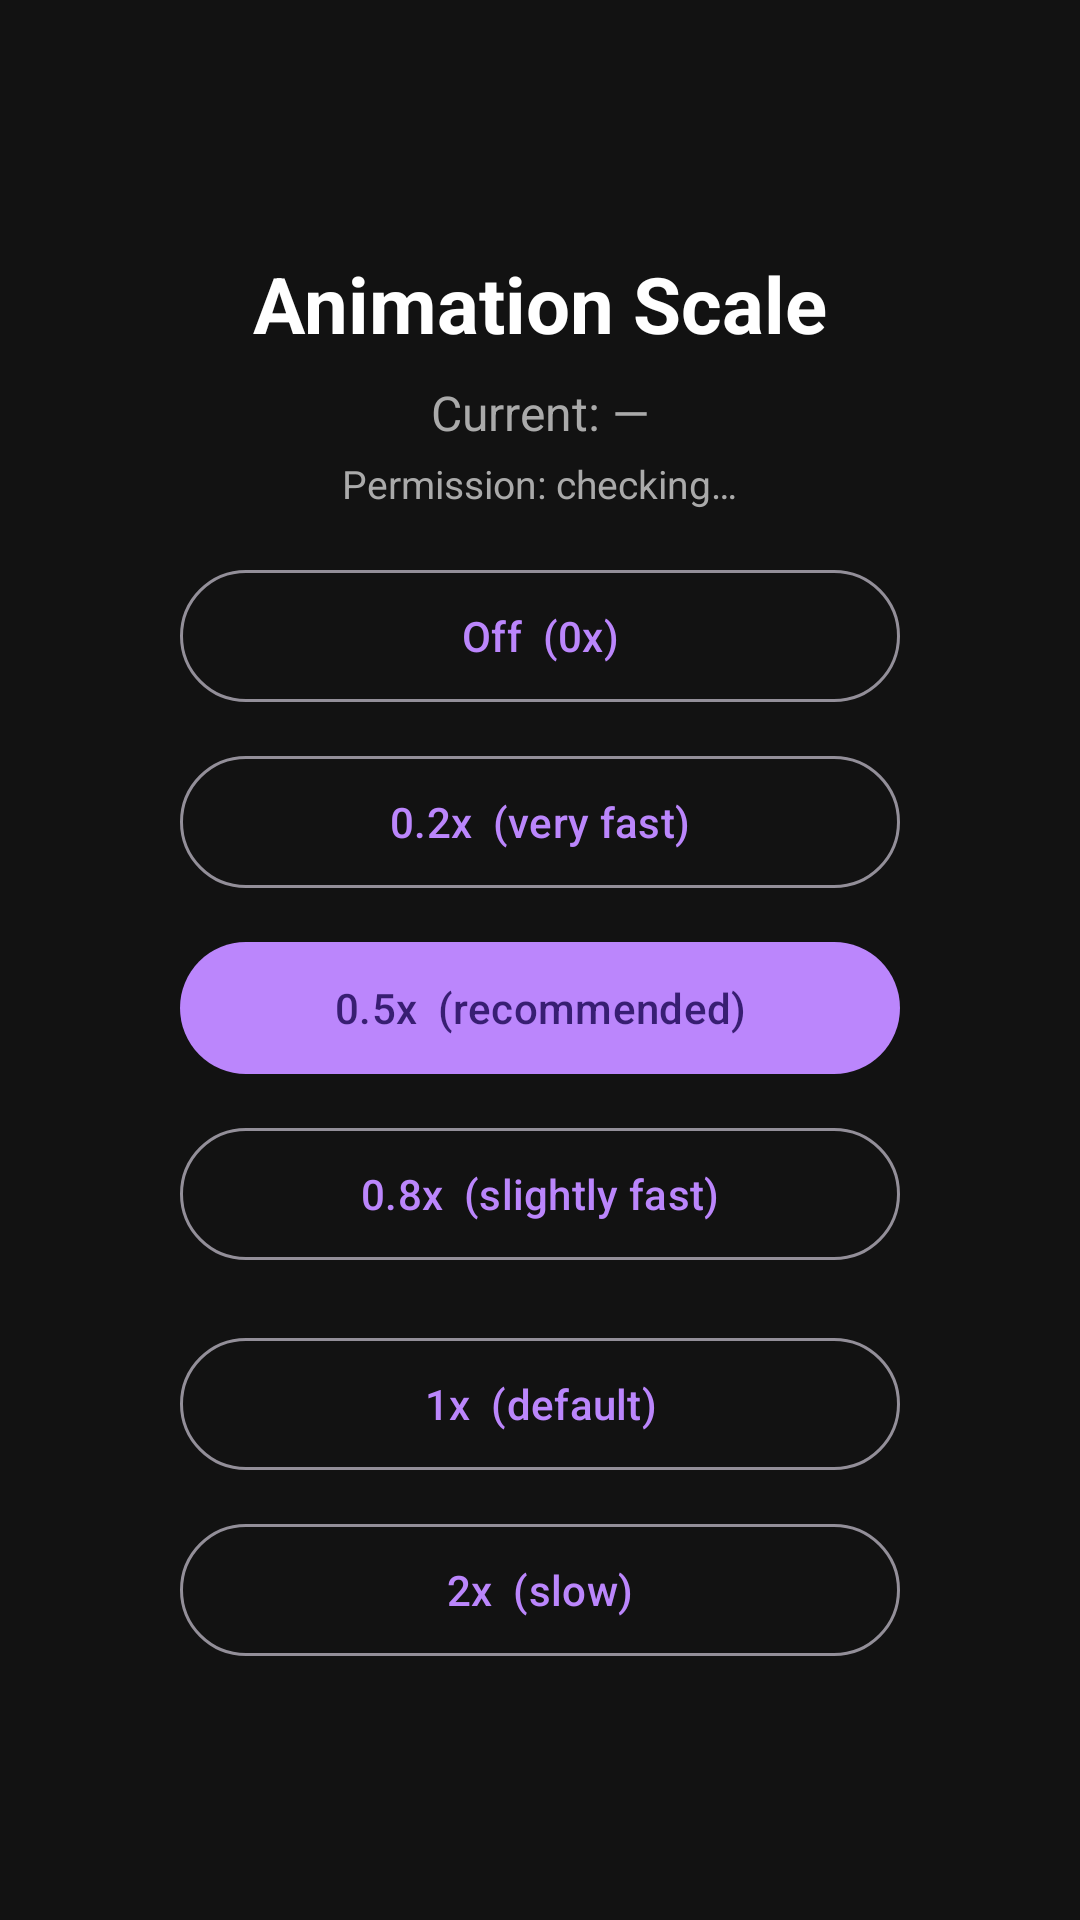

Produce the Android XML layout that renders to this screen, including the resource entries it uses.
<!-- AndroidManifest.xml: application theme Theme.AnimScale -->
<!-- res/layout/activity_main.xml -->
<?xml version="1.0" encoding="utf-8"?>
<LinearLayout xmlns:android="http://schemas.android.com/apk/res/android"
    xmlns:app="http://schemas.android.com/apk/res-auto"
    android:layout_width="match_parent"
    android:layout_height="match_parent"
    android:orientation="vertical"
    android:gravity="center"
    android:padding="32dp"
    android:background="@color/bg">

    <TextView
        android:id="@+id/tv_title"
        android:layout_width="wrap_content"
        android:layout_height="wrap_content"
        android:text="Animation Scale"
        android:textSize="26sp"
        android:textStyle="bold"
        android:textColor="@color/text_primary"
        android:layout_marginBottom="8dp" />

    <TextView
        android:id="@+id/tv_current_scale"
        android:layout_width="wrap_content"
        android:layout_height="wrap_content"
        android:text="Current: —"
        android:textSize="16sp"
        android:textColor="@color/text_secondary"
        android:layout_marginBottom="4dp" />

    <TextView
        android:id="@+id/tv_permission_status"
        android:layout_width="wrap_content"
        android:layout_height="wrap_content"
        android:text="Permission: checking…"
        android:textSize="13sp"
        android:textColor="@color/text_secondary"
        android:layout_marginBottom="16dp" />

    <com.google.android.material.button.MaterialButton
        android:id="@+id/btn_grant_permission"
        android:layout_width="240dp"
        android:layout_height="56dp"
        android:text="Grant Permission"
        android:textSize="15sp"
        android:visibility="gone"
        app:backgroundTint="#CF6679"
        android:layout_marginBottom="24dp" />

    

    <com.google.android.material.button.MaterialButton
        android:id="@+id/btn_off"
        android:layout_width="240dp"
        android:layout_height="52dp"
        android:text="Off  (0x)"
        android:textSize="14sp"
        style="@style/Widget.Material3.Button.OutlinedButton"
        android:layout_marginBottom="10dp" />

    <com.google.android.material.button.MaterialButton
        android:id="@+id/btn_point2"
        android:layout_width="240dp"
        android:layout_height="52dp"
        android:text="0.2x  (very fast)"
        android:textSize="14sp"
        style="@style/Widget.Material3.Button.OutlinedButton"
        android:layout_marginBottom="10dp" />

    <com.google.android.material.button.MaterialButton
        android:id="@+id/btn_half"
        android:layout_width="240dp"
        android:layout_height="52dp"
        android:text="0.5x  (recommended)"
        android:textSize="14sp"
        android:layout_marginBottom="10dp" />

    <com.google.android.material.button.MaterialButton
        android:id="@+id/btn_point8"
        android:layout_width="240dp"
        android:layout_height="52dp"
        android:text="0.8x  (slightly fast)"
        android:textSize="14sp"
        style="@style/Widget.Material3.Button.OutlinedButton"
        android:layout_marginBottom="18dp" />

    

    <com.google.android.material.button.MaterialButton
        android:id="@+id/btn_one"
        android:layout_width="240dp"
        android:layout_height="52dp"
        android:text="1x  (default)"
        android:textSize="14sp"
        style="@style/Widget.Material3.Button.OutlinedButton"
        android:layout_marginBottom="10dp" />

    <com.google.android.material.button.MaterialButton
        android:id="@+id/btn_two"
        android:layout_width="240dp"
        android:layout_height="52dp"
        android:text="2x  (slow)"
        android:textSize="14sp"
        style="@style/Widget.Material3.Button.OutlinedButton" />

</LinearLayout>
<!-- resources referenced by this layout -->
<resources>
  <color name="bg">#121212</color>
  <color name="text_primary">#FFFFFF</color>
  <color name="text_secondary">#AAAAAA</color>
  <style name="Theme.AnimScale" parent="Theme.Material3.Dark.NoActionBar">
          <item name="colorPrimary">@color/accent</item>
          <item name="colorSurface">@color/bg</item>
          <item name="android:windowBackground">@color/bg</item>
      </style>
  <color name="accent">#BB86FC</color>
</resources>
